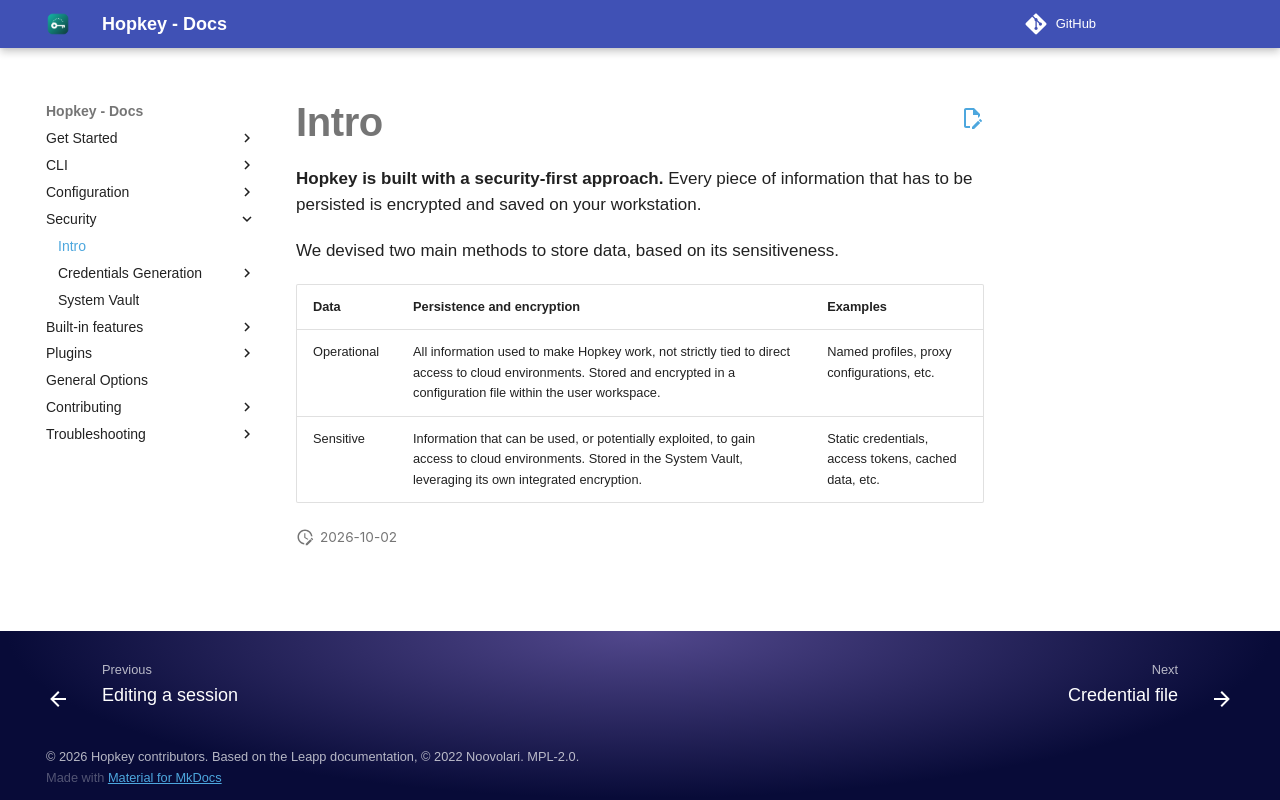

repository: willroll/hopkey · page: 0.26.1/security/intro/index.html · generator: mkdocs

**Hopkey is built with a security-first approach.** Every piece of information that has to be persisted is encrypted and saved on your workstation.

We devised two main methods to store data, based on its sensitiveness.

| Data | Persistence and encryption | Examples |
| ----------- | --------- | ---- |
| Operational | All information used to make Hopkey work, not strictly tied to direct access to cloud environments. Stored and encrypted in a configuration file within the user workspace.  | Named profiles, proxy configurations, etc. |
| Sensitive   | Information that can be used, or potentially exploited, to gain access to cloud environments. Stored in the System Vault, leveraging its own integrated encryption. | Static credentials, access tokens, cached data, etc. |
